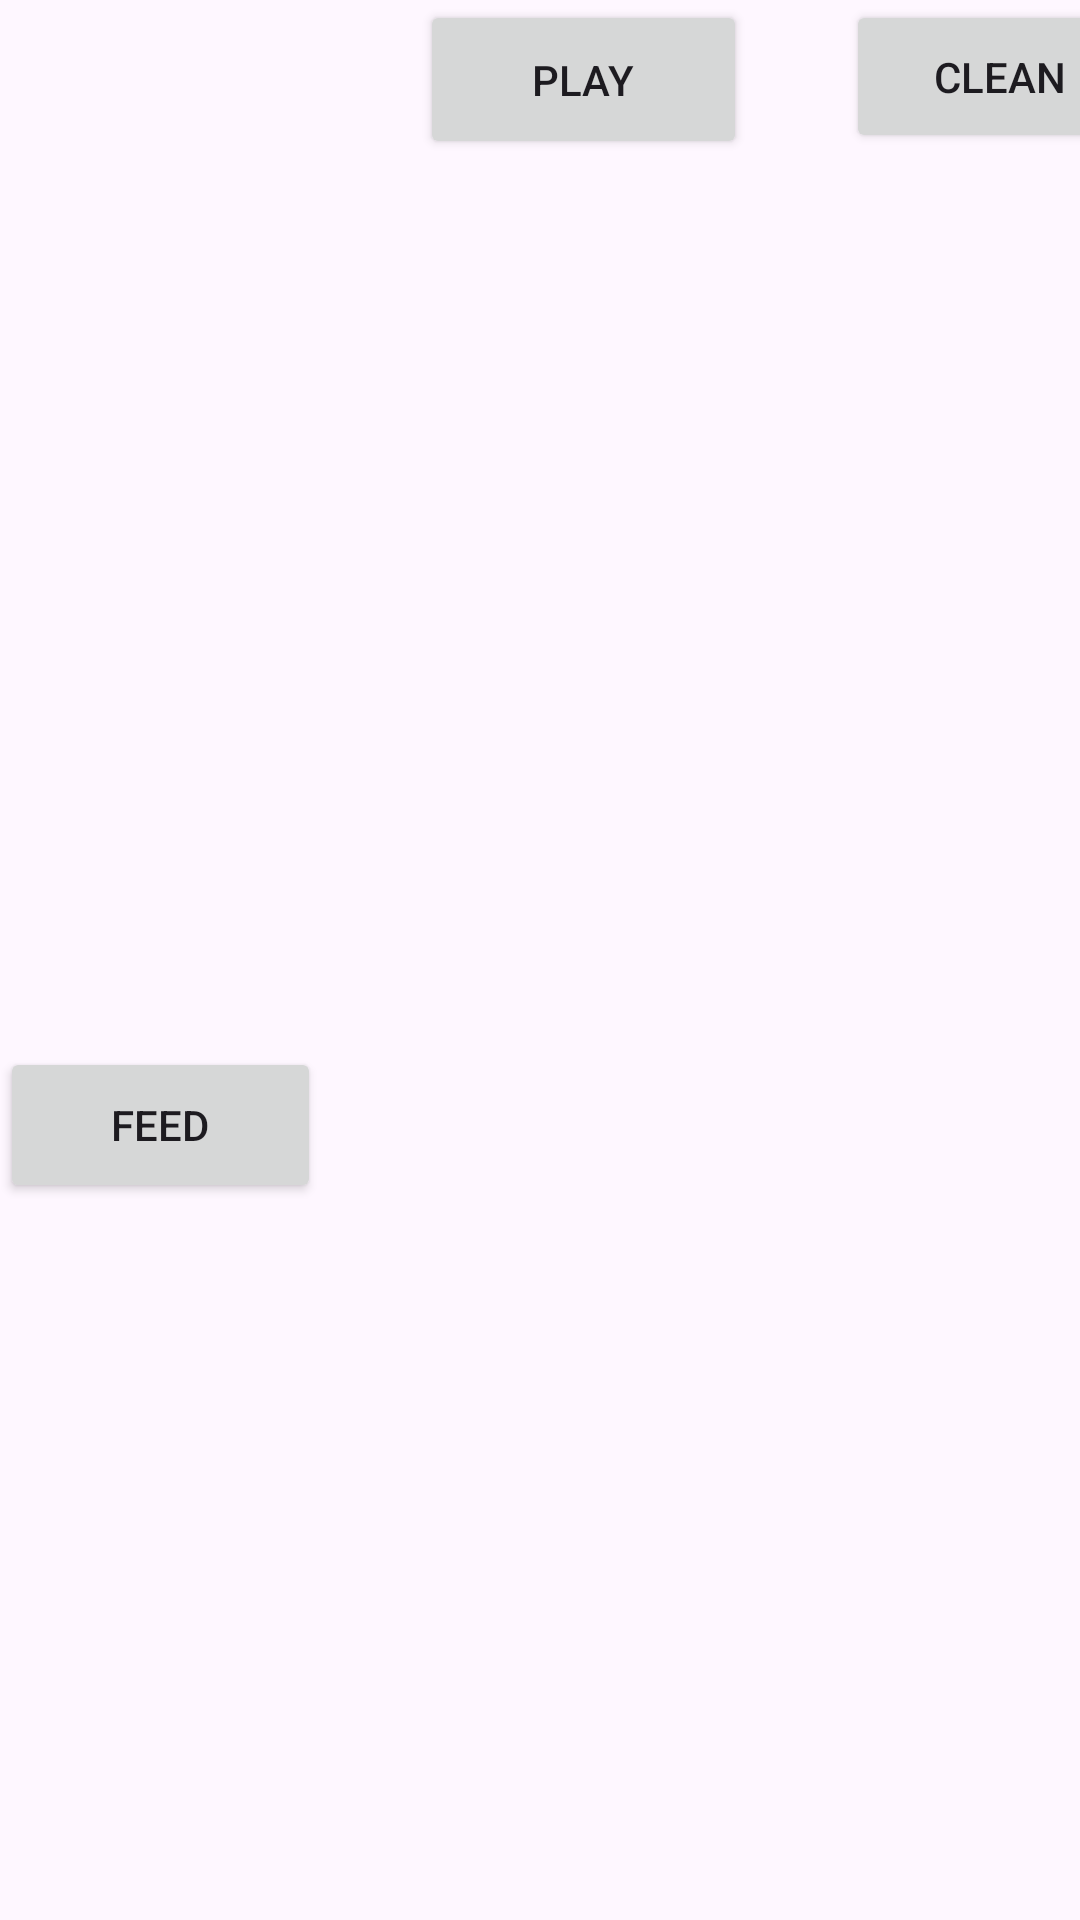

Layout XML and referenced resources for this Android screen:
<!-- AndroidManifest.xml: application theme Theme.ST10454649 -->
<!-- res/layout/activity_main2.xml -->
<?xml version="1.0" encoding="utf-8"?>
<androidx.constraintlayout.widget.ConstraintLayout xmlns:android="http://schemas.android.com/apk/res/android"
    xmlns:app="http://schemas.android.com/apk/res-auto"
    xmlns:tools="http://schemas.android.com/tools"
    android:id="@+id/main"
    android:layout_width="match_parent"
    android:layout_height="match_parent"
    tools:context=".MainActivity2">

  <Button
      android:id="@+id/button2"
      android:layout_width="107dp"
      android:layout_height="52dp"
      android:layout_marginTop="20dp"
      android:text="@string/feed"
      app:layout_constraintStart_toStartOf="@+id/imageView2"
      app:layout_constraintTop_toBottomOf="@+id/imageView2"
      tools:ignore="MissingConstraints" />

  <Button
      android:id="@+id/button3"
      android:layout_width="109dp"
      android:layout_height="53dp"
      android:layout_marginEnd="136dp"
      android:text="@string/play"
      app:layout_constraintEnd_toEndOf="@+id/imageView2"
      tools:ignore="MissingConstraints"
      tools:layout_editor_absoluteY="363dp" />

  <Button
      android:id="@+id/button4"
      android:layout_width="103dp"
      android:layout_height="51dp"
      android:text="@string/clean"
      app:layout_constraintEnd_toEndOf="@+id/imageView2"
      tools:ignore="MissingConstraints,DuplicateSpeakableTextCheck"
      tools:layout_editor_absoluteY="363dp" />

  <ImageView
      android:id="@+id/imageView2"
      android:layout_width="385dp"
      android:layout_height="329dp"
      android:contentDescription="@string/todO"
      app:srcCompat="@drawable/Rdog"
      tools:ignore="MissingConstraints"
      tools:layout_editor_absoluteX="13dp"
      tools:layout_editor_absoluteY="16dp" />


</androidx.constraintlayout.widget.ConstraintLayout>
<!-- resources referenced by this layout -->
<resources>
  <!-- drawable Rdog: png bitmap (mipmap-anydpi, 1007919 bytes) -->
  <string name="clean">Clean</string>
  <string name="feed">Feed</string>
  <string name="play">Play</string>
  <string name="todO">TODO</string>
  <style name="Theme.ST10454649" parent="Base.Theme.ST10454649" />
  <style name="Base.Theme.ST10454649" parent="Theme.Material3.DayNight.NoActionBar">
          
          
      </style>
</resources>
